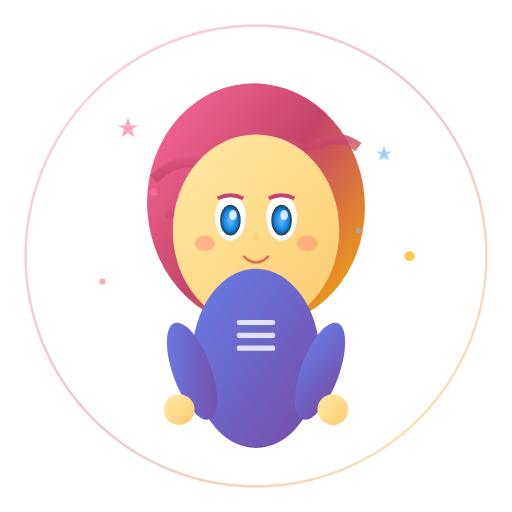
t = 0.00 s
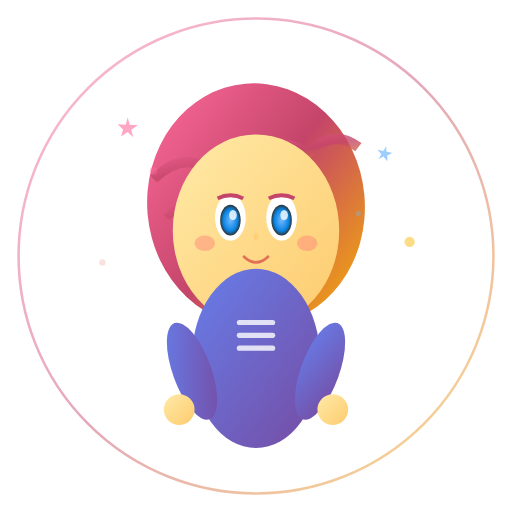
t = 0.83 s
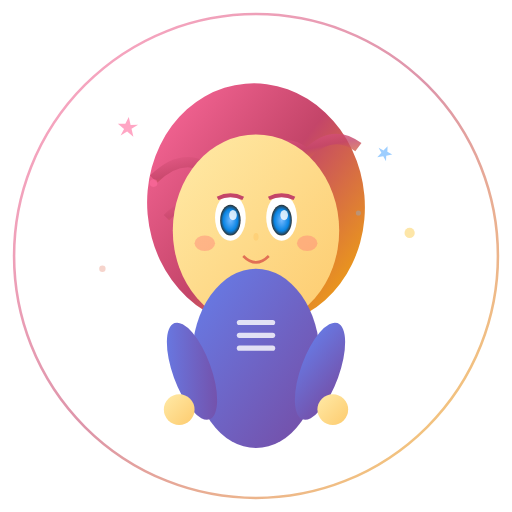
t = 1.65 s
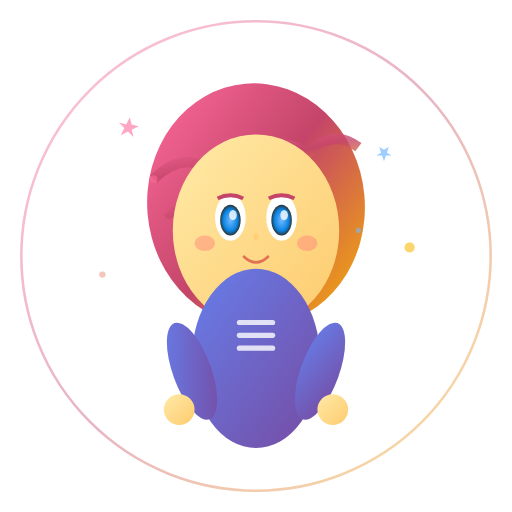
t = 2.50 s
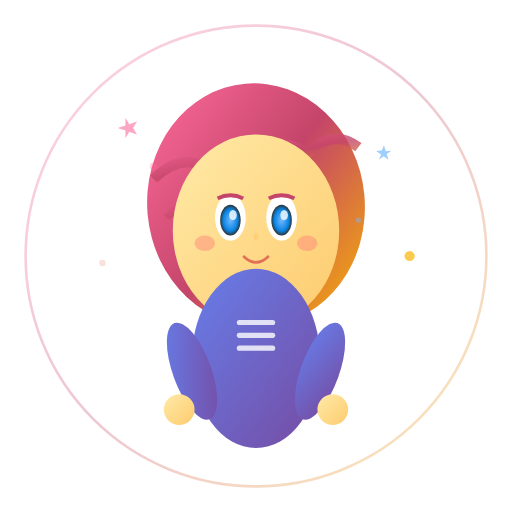
t = 3.00 s
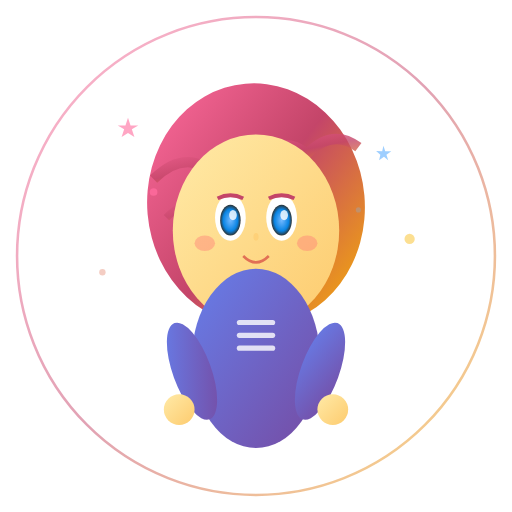
t = 4.00 s

The animated SVG that drew these frames (rendered in a browser with its animation timeline set to each time). Animation: 12 SMIL elements (animate=10,animateTransform=2); one cycle of 5.00 s, repeats indefinitely.

<svg width="400" height="400" viewBox="0 0 400 400" xmlns="http://www.w3.org/2000/svg">
  <defs>
    <linearGradient id="hairGradient" x1="0%" y1="0%" x2="100%" y2="100%">
      <stop offset="0%" style="stop-color:#ff6b9d;stop-opacity:1" />
      <stop offset="50%" style="stop-color:#c44569;stop-opacity:1" />
      <stop offset="100%" style="stop-color:#f8b500;stop-opacity:1" />
    </linearGradient>
    <linearGradient id="skinGradient" x1="0%" y1="0%" x2="100%" y2="100%">
      <stop offset="0%" style="stop-color:#ffeaa7;stop-opacity:1" />
      <stop offset="100%" style="stop-color:#fdcb6e;stop-opacity:1" />
    </linearGradient>
    <linearGradient id="clothesGradient" x1="0%" y1="0%" x2="100%" y2="100%">
      <stop offset="0%" style="stop-color:#667eea;stop-opacity:1" />
      <stop offset="100%" style="stop-color:#764ba2;stop-opacity:1" />
    </linearGradient>
    <radialGradient id="eyeGradient" cx="50%" cy="50%" r="50%">
      <stop offset="0%" style="stop-color:#74b9ff;stop-opacity:1" />
      <stop offset="70%" style="stop-color:#0984e3;stop-opacity:1" />
      <stop offset="100%" style="stop-color:#2d3436;stop-opacity:1" />
    </radialGradient>
  </defs>
  
  <!-- 背景光环 -->
  <circle cx="200" cy="200" r="180" fill="none" stroke="url(#hairGradient)" stroke-width="2" opacity="0.3">
    <animate attributeName="r" values="180;190;180" dur="3s" repeatCount="indefinite"/>
    <animate attributeName="opacity" values="0.3;0.6;0.3" dur="3s" repeatCount="indefinite"/>
  </circle>
  
  <!-- 头发背景 -->
  <ellipse cx="200" cy="160" rx="85" ry="95" fill="url(#hairGradient)" transform="rotate(-5 200 160)"/>
  
  <!-- 头发细节 -->
  <path d="M120 140 Q140 120 160 130 Q180 110 200 125 Q220 105 240 120 Q260 100 280 115" 
        stroke="url(#hairGradient)" stroke-width="8" fill="none" opacity="0.8"/>
  <path d="M130 170 Q150 150 170 160 Q190 140 210 155 Q230 135 250 150" 
        stroke="url(#hairGradient)" stroke-width="6" fill="none" opacity="0.6"/>
  
  <!-- 脸部 -->
  <ellipse cx="200" cy="180" rx="65" ry="75" fill="url(#skinGradient)"/>
  
  <!-- 眼睛 -->
  <ellipse cx="180" cy="170" rx="12" ry="18" fill="white"/>
  <ellipse cx="220" cy="170" rx="12" ry="18" fill="white"/>
  <ellipse cx="180" cy="172" rx="8" ry="12" fill="url(#eyeGradient)"/>
  <ellipse cx="220" cy="172" rx="8" ry="12" fill="url(#eyeGradient)"/>
  <ellipse cx="182" cy="168" rx="3" ry="4" fill="white" opacity="0.8"/>
  <ellipse cx="222" cy="168" rx="3" ry="4" fill="white" opacity="0.8"/>
  
  <!-- 眉毛 -->
  <path d="M170 155 Q180 150 190 155" stroke="#c44569" stroke-width="3" fill="none"/>
  <path d="M210 155 Q220 150 230 155" stroke="#c44569" stroke-width="3" fill="none"/>
  
  <!-- 鼻子 -->
  <ellipse cx="200" cy="185" rx="2" ry="3" fill="#fdcb6e" opacity="0.6"/>
  
  <!-- 嘴巴 -->
  <path d="M190 200 Q200 210 210 200" stroke="#e17055" stroke-width="2" fill="none"/>
  
  <!-- 腮红 -->
  <ellipse cx="160" cy="190" rx="8" ry="6" fill="#ff7675" opacity="0.4"/>
  <ellipse cx="240" cy="190" rx="8" ry="6" fill="#ff7675" opacity="0.4"/>
  
  <!-- 身体 -->
  <ellipse cx="200" cy="280" rx="50" ry="70" fill="url(#clothesGradient)"/>
  
  <!-- 衣服装饰 -->
  <rect x="185" y="250" width="30" height="4" fill="white" opacity="0.8" rx="2"/>
  <rect x="185" y="260" width="30" height="4" fill="white" opacity="0.8" rx="2"/>
  <rect x="185" y="270" width="30" height="4" fill="white" opacity="0.8" rx="2"/>
  
  <!-- 手臂 -->
  <ellipse cx="150" cy="290" rx="15" ry="40" fill="url(#clothesGradient)" transform="rotate(-20 150 290)"/>
  <ellipse cx="250" cy="290" rx="15" ry="40" fill="url(#clothesGradient)" transform="rotate(20 250 290)"/>
  
  <!-- 手 -->
  <circle cx="140" cy="320" r="12" fill="url(#skinGradient)"/>
  <circle cx="260" cy="320" r="12" fill="url(#skinGradient)"/>
  
  <!-- 魔法粒子效果 -->
  <circle cx="120" cy="150" r="3" fill="#ff6b9d" opacity="0.8">
    <animate attributeName="cy" values="150;130;150" dur="2s" repeatCount="indefinite"/>
    <animate attributeName="opacity" values="0.8;0.3;0.8" dur="2s" repeatCount="indefinite"/>
  </circle>
  <circle cx="280" cy="180" r="2" fill="#74b9ff" opacity="0.6">
    <animate attributeName="cy" values="180;160;180" dur="2.5s" repeatCount="indefinite"/>
    <animate attributeName="opacity" values="0.6;0.2;0.6" dur="2.5s" repeatCount="indefinite"/>
  </circle>
  <circle cx="320" cy="200" r="4" fill="#f8b500" opacity="0.7">
    <animate attributeName="cy" values="200;180;200" dur="3s" repeatCount="indefinite"/>
    <animate attributeName="opacity" values="0.7;0.3;0.7" dur="3s" repeatCount="indefinite"/>
  </circle>
  <circle cx="80" cy="220" r="2.5" fill="#e17055" opacity="0.5">
    <animate attributeName="cy" values="220;200;220" dur="2.2s" repeatCount="indefinite"/>
    <animate attributeName="opacity" values="0.5;0.1;0.5" dur="2.2s" repeatCount="indefinite"/>
  </circle>
  
  <!-- 星星装饰 -->
  <g transform="translate(100,100)">
    <path d="M0,-8 L2,-2 L8,-2 L3,1 L5,7 L0,4 L-5,7 L-3,1 L-8,-2 L-2,-2 Z" fill="#ff6b9d" opacity="0.6">
      <animateTransform attributeName="transform" type="rotate" values="0;360" dur="4s" repeatCount="indefinite"/>
    </path>
  </g>
  <g transform="translate(300,120)">
    <path d="M0,-6 L1.5,-1.5 L6,-1.5 L2.25,0.75 L3.75,5.25 L0,3 L-3.75,5.25 L-2.25,0.75 L-6,-1.5 L-1.5,-1.5 Z" fill="#74b9ff" opacity="0.7">
      <animateTransform attributeName="transform" type="rotate" values="360;0" dur="5s" repeatCount="indefinite"/>
    </path>
  </g>
</svg>